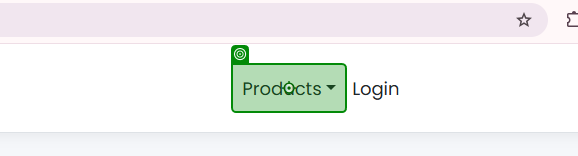
Workflow: Navigate to Loan Application form

Step 1: click on the link 'Products' in window 'UiBank-Welcome' (chrome.exe)

Step 2: click on the link 'Loans' in window 'UiBank-Welcome' (chrome.exe) (no picture)

Step 3: Loans Screen in window 'UiBank-Loan Home' (chrome.exe) (no picture)

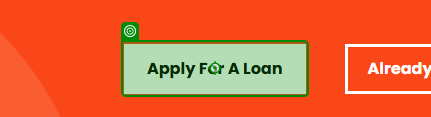
Step 4: click on the button 'Apply For A Loan' in window 'UiBank-Loan Home' (chrome.exe)
